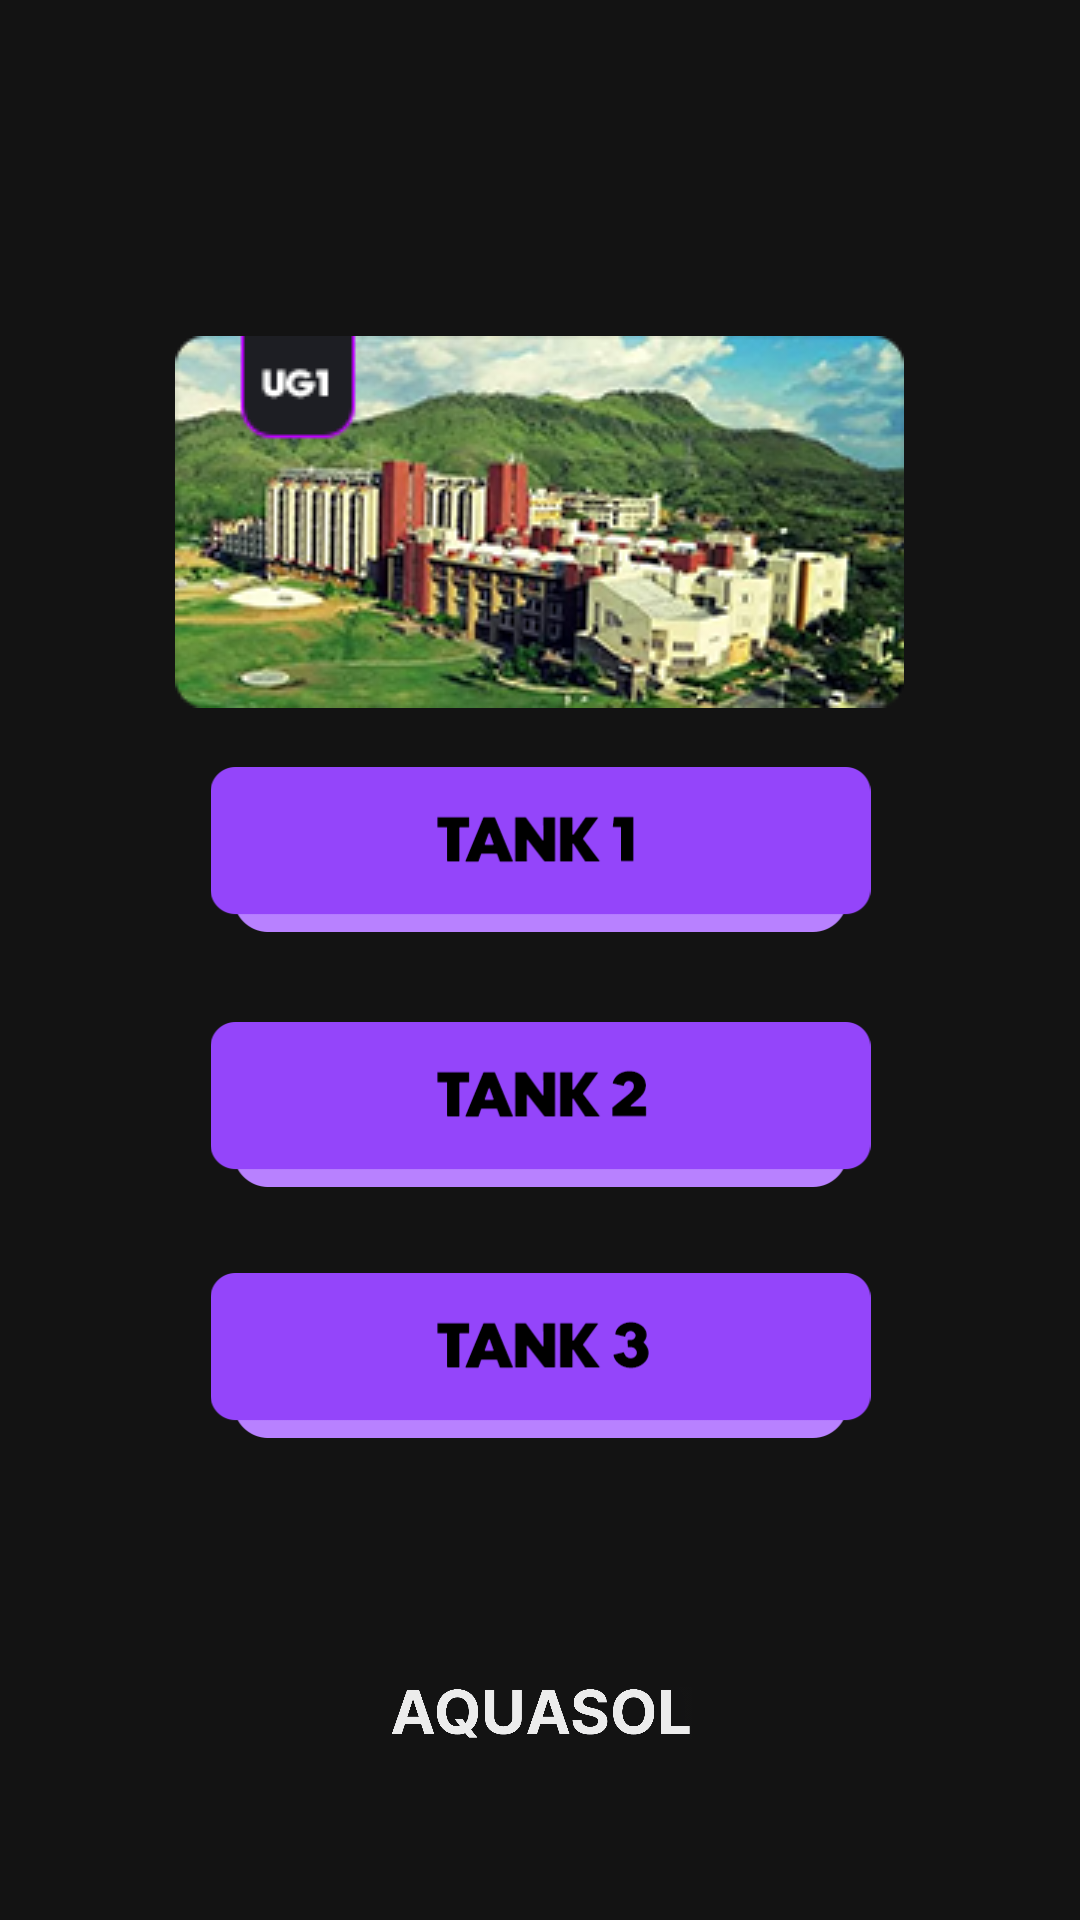

Reconstruct the res/layout file that produces this screen, plus the resources it refers to.
<!-- AndroidManifest.xml: application theme Theme.AquasolAndroid10Application -->
<!-- res/layout/activity_sixth.xml -->
<androidx.constraintlayout.widget.ConstraintLayout xmlns:android="http://schemas.android.com/apk/res/android"
    xmlns:app="http://schemas.android.com/apk/res-auto"
    xmlns:tools="http://schemas.android.com/tools"
    android:layout_width="match_parent"
    android:layout_height="match_parent"
    android:background="#131313"
    tools:context=".SixthActivity">


    <ImageButton
        android:id="@+id/tankthreebutton"
        android:layout_width="255dp"
        android:layout_height="55dp"
        android:layout_alignParentStart="true"
        android:layout_alignParentTop="true"
        android:layout_alignParentEnd="true"
        android:layout_alignParentBottom="true"
        android:background="#00FFFFFF"
        android:contentDescription="@string/somedescfour"
        android:foreground="@drawable/tankthreebutton"
        android:onClick="onButton3Click"
        android:scaleType="fitCenter"
        android:src="@drawable/tankthreebutton"
        app:layout_constraintBottom_toBottomOf="parent"
        app:layout_constraintEnd_toEndOf="parent"
        app:layout_constraintStart_toStartOf="parent"
        app:layout_constraintTop_toBottomOf="@+id/ugoneugtwo"
        app:layout_constraintVertical_bias="0.54" />

    <ImageButton
        android:id="@+id/ugtwoselection"
        android:layout_width="255dp"
        android:layout_height="55dp"
        android:layout_alignParentStart="true"
        android:layout_alignParentTop="true"
        android:layout_alignParentEnd="true"
        android:layout_alignParentBottom="true"
        android:background="#00FFFFFF"
        android:contentDescription="@string/somedescthree"
        android:foreground="@drawable/tanktwobutton"
        android:onClick="onButton2Click"
        android:scaleType="fitCenter"
        android:src="@drawable/tanktwobutton"
        app:layout_constraintBottom_toTopOf="@+id/tankthreebutton"
        app:layout_constraintEnd_toEndOf="parent"
        app:layout_constraintStart_toStartOf="parent"
        app:layout_constraintTop_toBottomOf="@+id/ugoneugtwo"
        app:layout_constraintVertical_bias="0.784"
        tools:ignore="TouchTargetSizeCheck" />

    <ImageButton
        android:id="@+id/tankonebutton"
        android:layout_width="255dp"
        android:layout_height="55dp"
        android:layout_alignParentStart="true"
        android:layout_alignParentTop="true"
        android:layout_alignParentEnd="true"
        android:layout_alignParentBottom="true"
        android:background="#00FFFFFF"
        android:baselineAlignBottom="false"
        android:contentDescription="@string/somedesctwo"
        android:foreground="@drawable/tankonebutton"
        android:onClick="onButton1Click"
        android:scaleType="fitCenter"
        android:src="@drawable/tankonebutton"
        app:layout_constraintBottom_toTopOf="@+id/ugtwoselection"
        app:layout_constraintEnd_toEndOf="parent"
        app:layout_constraintStart_toStartOf="parent"
        app:layout_constraintTop_toTopOf="parent"
        app:layout_constraintVertical_bias="0.895" />

    <ImageButton
        android:id="@+id/ugoneugtwo"
        android:layout_width="258dp"
        android:layout_height="wrap_content"
        android:layout_alignParentStart="true"
        android:layout_alignParentTop="true"
        android:layout_alignParentEnd="true"
        android:layout_alignParentBottom="true"
        android:background="#00FFFFFF"
        android:contentDescription="@string/somedescfive"
        app:layout_constraintBottom_toBottomOf="parent"
        app:layout_constraintEnd_toEndOf="parent"
        app:layout_constraintHorizontal_bias="0.496"
        app:layout_constraintStart_toStartOf="parent"
        app:layout_constraintTop_toTopOf="parent"
        app:layout_constraintVertical_bias="0.217"
        app:srcCompat="@drawable/jatinsugone"
        tools:ignore="DuplicateSpeakableTextCheck" />

    <ImageView
        android:id="@+id/imageView3"
        android:layout_width="101dp"
        android:layout_height="22dp"
        app:layout_constraintBottom_toBottomOf="parent"
        app:layout_constraintEnd_toEndOf="parent"
        app:layout_constraintStart_toStartOf="parent"
        app:layout_constraintTop_toBottomOf="@+id/tankthreebutton"
        app:layout_constraintVertical_bias="0.582"
        app:srcCompat="@drawable/extractedtext" />

</androidx.constraintlayout.widget.ConstraintLayout>
<!-- resources referenced by this layout -->
<resources>
  <!-- drawable extractedtext: png bitmap (drawable, 26238 bytes) -->
  <!-- drawable jatinsugone: png bitmap (drawable, 76762 bytes) -->
  <!-- drawable tankonebutton: png bitmap (drawable, 4601 bytes) -->
  <!-- drawable tankthreebutton: png bitmap (drawable, 5528 bytes) -->
  <!-- drawable tanktwobutton: png bitmap (drawable, 5279 bytes) -->
  <string name="somedescfive">TODO</string>
  <string name="somedescfour">TODO</string>
  <string name="somedescthree">TODO</string>
  <string name="somedesctwo">aaaaa</string>
  <style name="Theme.AquasolAndroid10Application" parent="Theme.MaterialComponents.DayNight.NoActionBar">
          
          <item name="colorPrimary">@color/purple_500</item>
          <item name="colorPrimaryVariant">@color/purple_700</item>
          <item name="colorOnPrimary">@color/white</item>
          
          <item name="colorSecondary">@color/teal_200</item>
          <item name="colorSecondaryVariant">@color/teal_700</item>
          <item name="colorOnSecondary">@color/black</item>
          
          <item name="android:statusBarColor" tools:targetApi="1">@color/black</item>
          
      </style>
  <!-- not gathered from this repository: default colours our renderer supplied (Android Studio template values) -->
  <color name="purple_500">#FF6200EE</color>
  <color name="purple_700">#FF3700B3</color>
  <color name="teal_200">#FF03DAC5</color>
  <color name="teal_700">#FF018786</color>
  <color name="black">#FF000000</color>
  <color name="white">#FFFFFFFF</color>
</resources>
